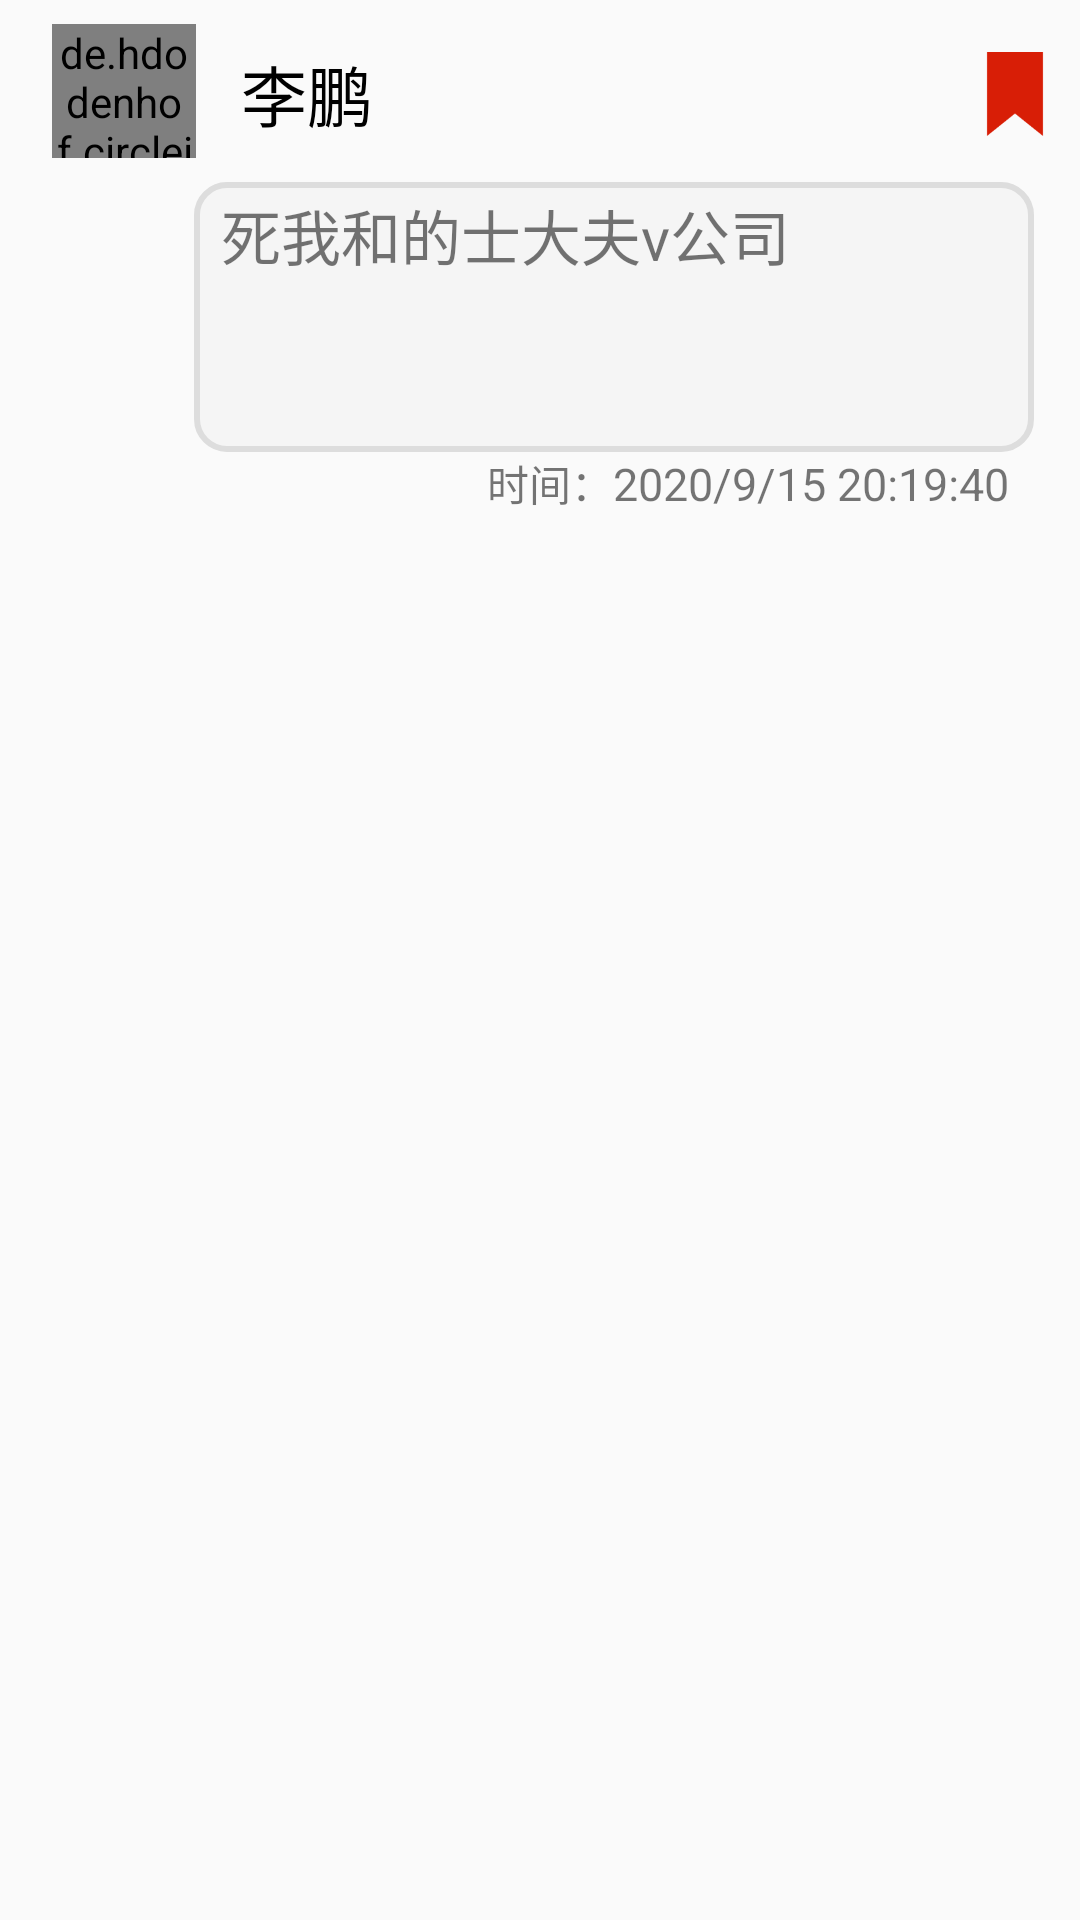

This screen was rendered from an Android layout file. Write that file and the resources it references.
<!-- AndroidManifest.xml: application theme AppTheme -->
<!-- res/layout/qishouluntan.xml -->
<?xml version="1.0" encoding="utf-8"?>
<LinearLayout xmlns:android="http://schemas.android.com/apk/res/android"
    android:layout_width="match_parent"
    android:layout_height="match_parent"
    android:orientation="vertical">

    <LinearLayout
        android:layout_width="345dp"
        android:layout_height="wrap_content"
        android:orientation="vertical"
        android:layout_gravity="center">

        <LinearLayout
            android:orientation="horizontal"
            android:layout_width="wrap_content"
            android:layout_height="wrap_content">

            <de.hdodenhof.circleimageview.CircleImageView
                android:layout_width="48dp"
                android:layout_height="match_parent"
                android:layout_marginLeft="10dp"
                android:layout_marginTop="8dp"
                android:src="@mipmap/qishoutouxiang" />

            <TextView
                android:id="@+id/getFormName"
                android:layout_width="wrap_content"
                android:layout_height="wrap_content"
                android:layout_marginLeft="15dp"
                android:layout_marginTop="15dp"
                android:text="李鹏"
                android:textColor="#000000"
                android:textSize="22sp" />
            <ImageView
                android:layout_width="wrap_content"
                android:layout_height="wrap_content"
                android:layout_marginLeft="200dp"
                android:layout_marginTop="10dp"
                android:src="@mipmap/biaoqianyi" />

        </LinearLayout>

        <LinearLayout
            android:layout_width="280dp"
            android:layout_height="90dp"
            android:layout_gravity="center"
            android:layout_marginLeft="25dp"
            android:layout_marginTop="8dp"
            android:background="@drawable/luntankuang"
            android:padding="3dp">

            <TextView
                android:id="@+id/getFormText"
                android:layout_width="wrap_content"
                android:layout_height="wrap_content"
                android:layout_marginLeft="6dp"
                android:text="死我和的士大夫v公司"
                android:textSize="20sp" />


        </LinearLayout>

        <LinearLayout
            android:layout_width="match_parent"
            android:layout_height="wrap_content">

            <TextView
                android:layout_width="wrap_content"
                android:layout_height="wrap_content"
                android:layout_marginLeft="155dp"
                android:text="时间：" />

            <TextView
                android:id="@+id/getFormTime"
                android:layout_width="wrap_content"
                android:layout_height="wrap_content"
                android:text="2020/9/15 20:19:40"
                android:textSize="15sp" />

        </LinearLayout>
    </LinearLayout>

</LinearLayout>
<!-- resources referenced by this layout -->
<resources>
  <!-- drawable luntankuang (drawable) -->
  <?xml version="1.0" encoding="utf-8"?>
  <shape xmlns:android="http://schemas.android.com/apk/res/android"
      android:shape="rectangle">
      <stroke
          android:width="2dp"
          android:color="#dddddd"/>
      <solid android:color="#F5F5F5" />
  
      <corners
          android:radius="10dp"/>
  
  </shape>
  <!-- mipmap biaoqianyi: png bitmap (mipmap-xxhdpi, 1671 bytes) -->
  <!-- mipmap qishoutouxiang: png bitmap (mipmap-xxhdpi, 15071 bytes) -->
  <style name="AppTheme" parent="Theme.AppCompat.Light.NoActionBar">
          
          <item name="colorPrimary">@color/colorPrimary</item>
          <item name="colorPrimaryDark">@color/colorPrimaryDark</item>
          <item name="colorAccent">@color/colorAccent</item>
      </style>
  <color name="colorPrimary">#ffffff</color>
  <color name="colorPrimaryDark">#000000</color>
  <color name="colorAccent">#03DAC5</color>
</resources>
